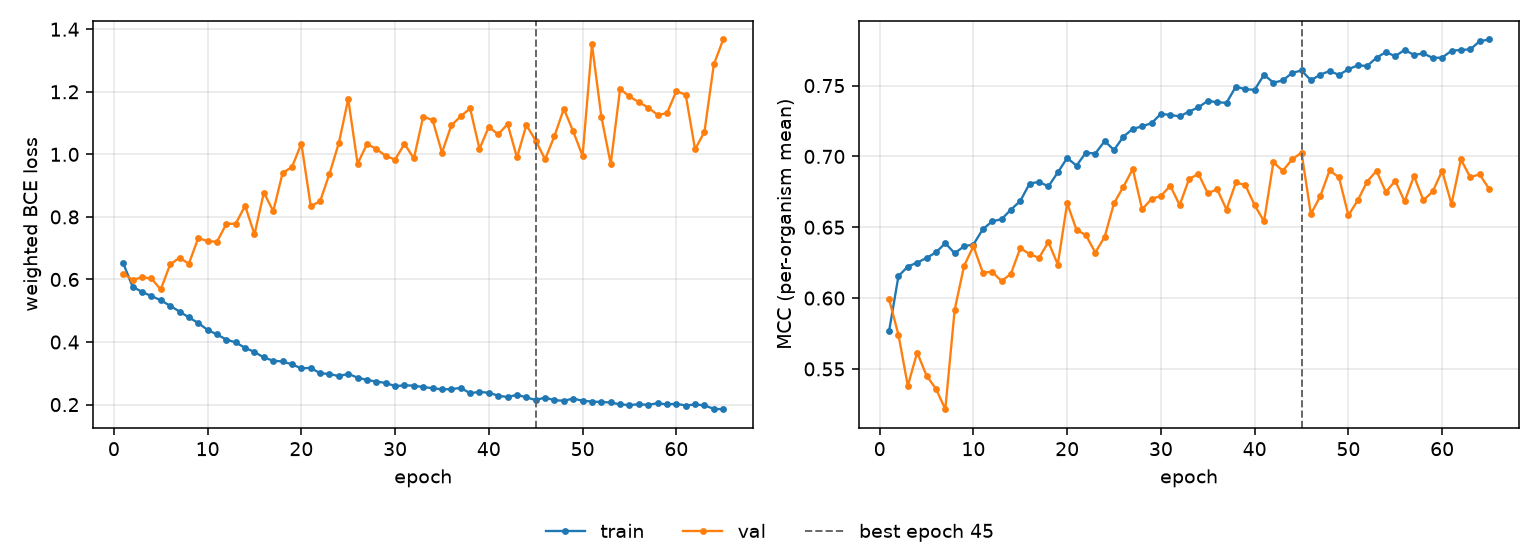

The data file committed next to this chart (first rows):
epoch, tr_loss, vl_loss, tr_mcc, vl_mcc, is_best
1, 0.6516, 0.6186, 0.5766, 0.5991, False
2, 0.5768, 0.5988, 0.6154, 0.5742, False
3, 0.5602, 0.6069, 0.6223, 0.5381, False
4, 0.547, 0.6032, 0.625, 0.5616, False
5, 0.5336, 0.568, 0.6283, 0.5452, False
6, 0.5159, 0.6481, 0.6322, 0.536, False
7, 0.4974, 0.6694, 0.6388, 0.5216, False
8, 0.4787, 0.6503, 0.6316, 0.5917, False
9, 0.4608, 0.7324, 0.6366, 0.6226, False
10, 0.4388, 0.7227, 0.6378, 0.6366, False
11, 0.4242, 0.7206, 0.6486, 0.618, False
12, 0.4078, 0.7779, 0.6542, 0.6185, False
13, 0.3987, 0.7784, 0.6557, 0.612, False
14, 0.3813, 0.8357, 0.6624, 0.6171, False
15, 0.3682, 0.7441, 0.6686, 0.6353, False
16, 0.3506, 0.8778, 0.6809, 0.631, False
17, 0.3402, 0.8181, 0.682, 0.6284, False
18, 0.3378, 0.9407, 0.6789, 0.6396, False
19, 0.3287, 0.9594, 0.6887, 0.6237, False
20, 0.3157, 1.035, 0.6989, 0.6669, False
21, 0.3173, 0.8345, 0.6935, 0.6482, False
22, 0.3001, 0.85, 0.7027, 0.6444, False
23, 0.298, 0.9379, 0.702, 0.6321, False
24, 0.291, 1.036, 0.7108, 0.6432, False
25, 0.2984, 1.177, 0.7046, 0.6669, False
26, 0.2862, 0.9698, 0.714, 0.6786, False
27, 0.2789, 1.033, 0.7194, 0.6912, False
28, 0.2735, 1.018, 0.7212, 0.6625, False
29, 0.2693, 0.9948, 0.7235, 0.67, False
30, 0.259, 0.9835, 0.73, 0.6721, False
31, 0.2617, 1.033, 0.7293, 0.6793, False
32, 0.2605, 0.9869, 0.7283, 0.6656, False
33, 0.256, 1.121, 0.7317, 0.684, False
34, 0.2525, 1.11, 0.7347, 0.6877, False
35, 0.2488, 1.005, 0.7392, 0.6739, False
36, 0.2494, 1.093, 0.7382, 0.6769, False
37, 0.2535, 1.121, 0.7379, 0.6625, False
38, 0.2364, 1.147, 0.7493, 0.6817, False
39, 0.2408, 1.018, 0.7474, 0.6798, False
40, 0.2377, 1.088, 0.7471, 0.6656, False
41, 0.2286, 1.063, 0.7576, 0.6542, False
42, 0.224, 1.097, 0.7521, 0.6958, False
43, 0.2313, 0.99, 0.7536, 0.6898, False
44, 0.2231, 1.094, 0.759, 0.6979, False
45, 0.2145, 1.044, 0.7607, 0.7027, True
46, 0.2226, 0.984, 0.7538, 0.6593, False
47, 0.2137, 1.059, 0.7577, 0.6719, False
48, 0.2125, 1.145, 0.7603, 0.6902, False
49, 0.2191, 1.073, 0.7575, 0.6851, False
50, 0.2123, 0.995, 0.7616, 0.6584, False
51, 0.2098, 1.352, 0.7642, 0.669, False
52, 0.2082, 1.121, 0.7639, 0.6823, False
53, 0.2068, 0.9694, 0.7697, 0.6898, False
54, 0.2006, 1.209, 0.7736, 0.6748, False
55, 0.1986, 1.185, 0.7707, 0.6828, False
56, 0.2012, 1.167, 0.7752, 0.6682, False
57, 0.1991, 1.149, 0.7716, 0.6862, False
58, 0.2046, 1.126, 0.7727, 0.669, False
59, 0.2005, 1.131, 0.7695, 0.6753, False
60, 0.2027, 1.202, 0.7698, 0.6898, False
... 5 more rows
